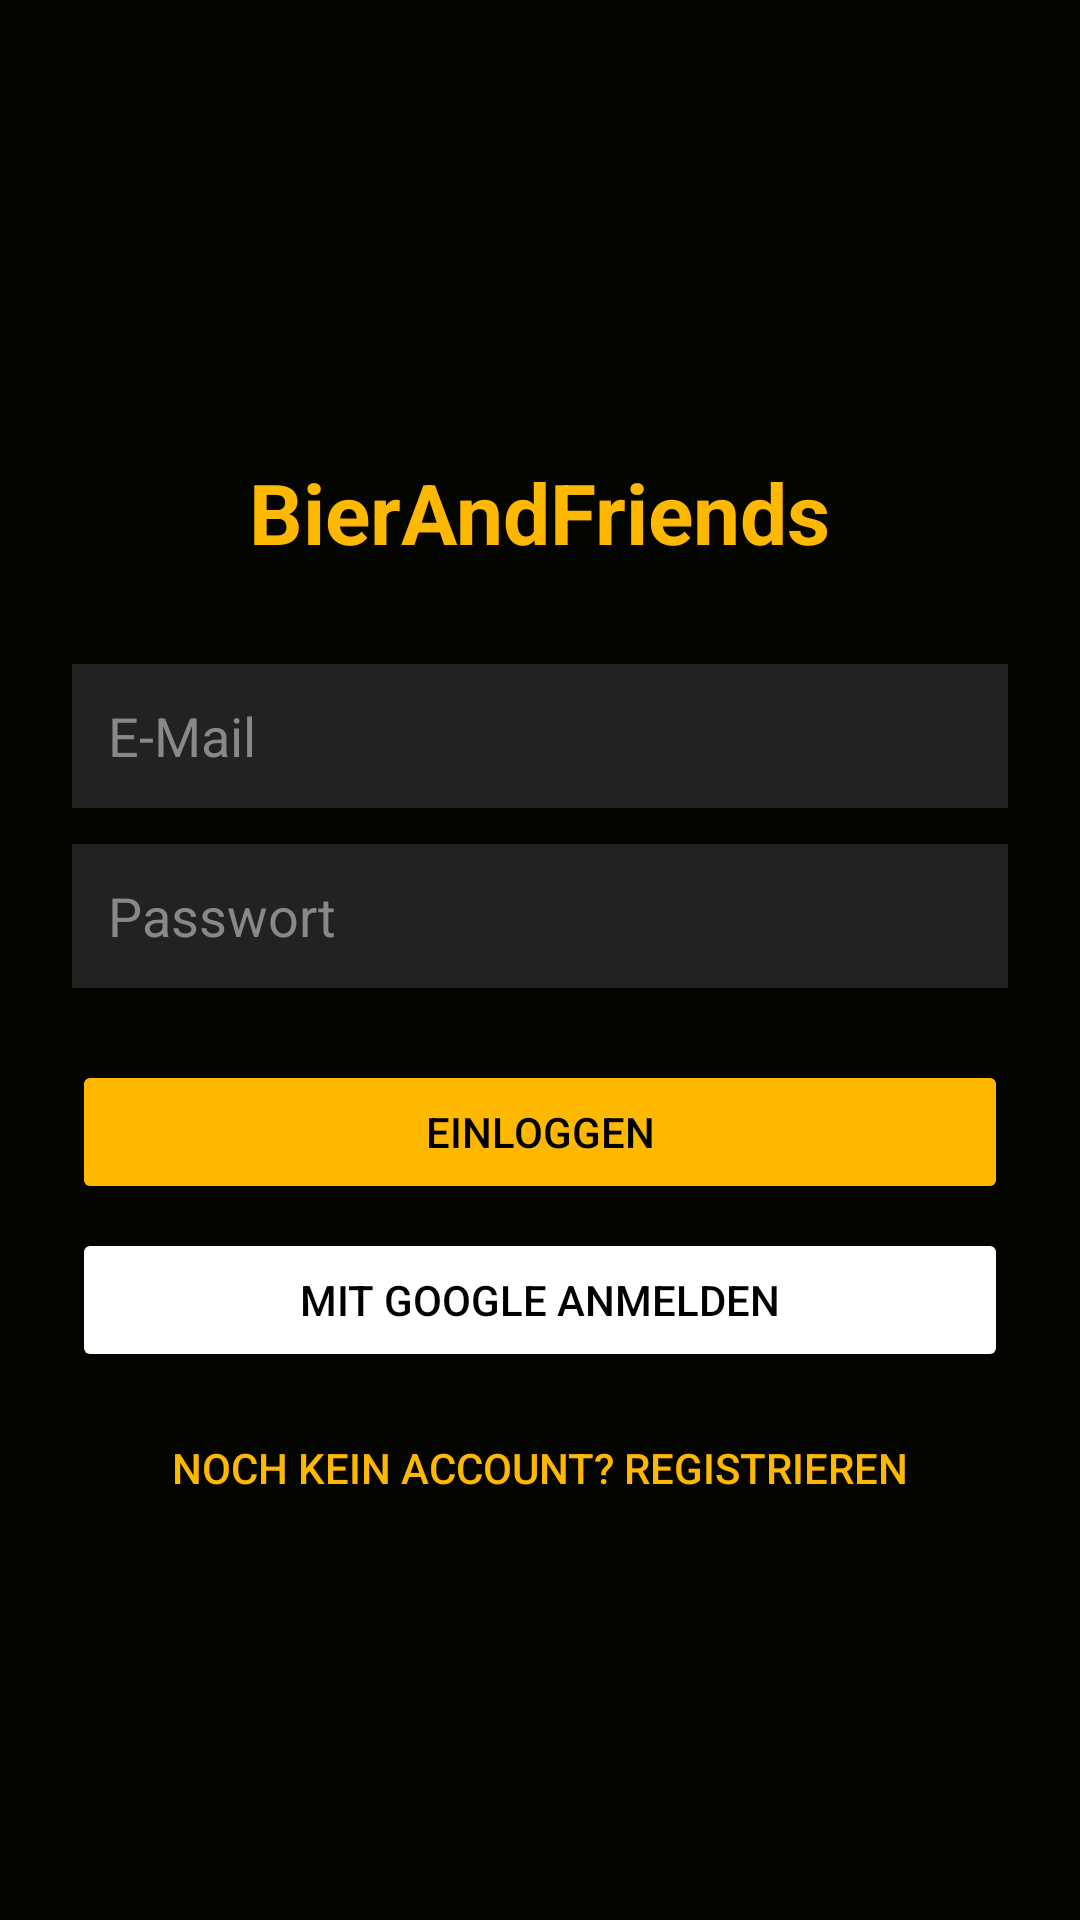

Layout XML and referenced resources for this Android screen:
<!-- AndroidManifest.xml: application theme Theme.BAF -->
<!-- res/layout/fragment_login.xml -->
<?xml version="1.0" encoding="utf-8"?>
<ScrollView xmlns:android="http://schemas.android.com/apk/res/android"
    android:layout_width="match_parent"
    android:layout_height="match_parent"
    android:background="@color/baf_black">

    <LinearLayout
        android:layout_width="match_parent"
        android:layout_height="wrap_content"
        android:orientation="vertical"
        android:padding="24dp"
        android:gravity="center">

        <ImageView
            android:layout_width="120dp"
            android:layout_height="120dp"
            android:src="@mipmap/ic_launcher"
            android:contentDescription="BAF Logo"
            android:layout_marginBottom="8dp"/>

        <TextView
            android:text="BierAndFriends"
            android:textColor="@color/baf_gold"
            android:textSize="28sp"
            android:textStyle="bold"
            android:layout_marginBottom="32dp"
            android:layout_width="wrap_content"
            android:layout_height="wrap_content"/>

        <EditText
            android:id="@+id/loginEmail"
            android:layout_width="match_parent"
            android:layout_height="48dp"
            android:hint="E-Mail"
            android:padding="12dp"
            android:background="#222222"
            android:textColor="#FFFFFF"
            android:textColorHint="#888888"
            android:inputType="textEmailAddress"
            android:layout_marginBottom="12dp" />

        <EditText
            android:id="@+id/loginPassword"
            android:layout_width="match_parent"
            android:layout_height="48dp"
            android:hint="Passwort"
            android:padding="12dp"
            android:background="#222222"
            android:textColor="#FFFFFF"
            android:textColorHint="#888888"
            android:inputType="textPassword"
            android:layout_marginBottom="24dp" />

        <Button
            android:id="@+id/loginButton"
            android:layout_width="match_parent"
            android:layout_height="48dp"
            android:text="Einloggen"
            android:backgroundTint="@color/baf_gold"
            android:textColor="@android:color/black" />

        <Button
            android:id="@+id/googleLoginButton"
            android:layout_width="match_parent"
            android:layout_height="48dp"
            android:text="Mit Google anmelden"
            android:backgroundTint="#FFFFFF"
            android:textColor="@android:color/black"
            android:layout_marginTop="8dp" />

        <ProgressBar
            android:id="@+id/loginProgress"
            android:layout_width="wrap_content"
            android:layout_height="wrap_content"
            android:layout_marginTop="16dp"
            android:visibility="gone" />

        <Button
            android:id="@+id/registerButton"
            android:layout_width="match_parent"
            android:layout_height="48dp"
            android:text="Noch kein Account? Registrieren"
            android:backgroundTint="@android:color/transparent"
            android:textColor="@color/baf_gold"
            android:layout_marginTop="8dp" />

    </LinearLayout>

</ScrollView>
<!-- resources referenced by this layout -->
<resources>
  <color name="baf_black">#050500</color>
  <color name="baf_gold">#FFB800</color>
  <style name="Theme.BAF" parent="Theme.MaterialComponents.DayNight.NoActionBar">
          <item name="colorPrimary">@color/baf_gold</item>
          <item name="colorPrimaryVariant">@color/baf_gold_dark</item>
          <item name="colorOnPrimary">@color/baf_black</item>
          <item name="colorSecondary">@color/baf_gold</item>
          <item name="colorOnSecondary">@color/baf_black</item>
          <item name="android:windowBackground">@color/baf_background</item>
          <item name="android:statusBarColor">@color/baf_black</item>
          <item name="android:navigationBarColor">@color/baf_black</item>
      </style>
  <color name="baf_gold_dark">#A07800</color>
  <color name="baf_background">#0A0A0A</color>
</resources>
